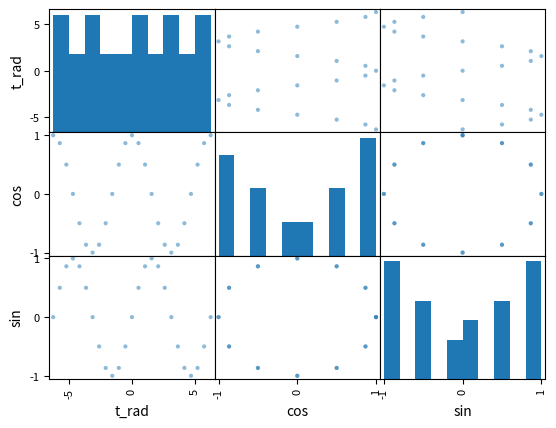
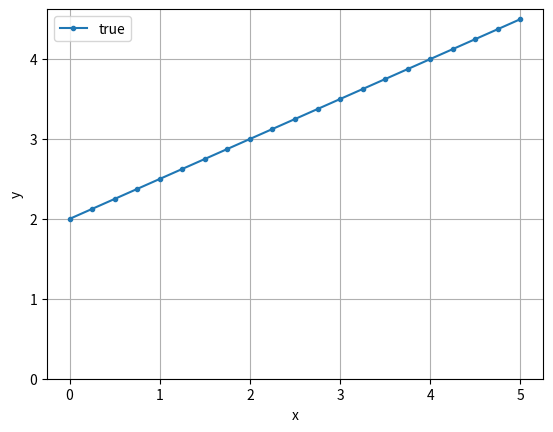
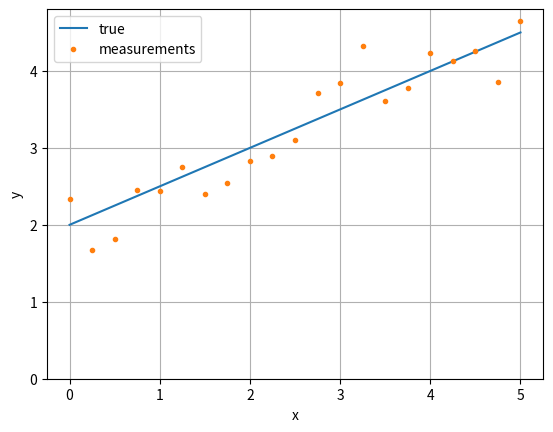
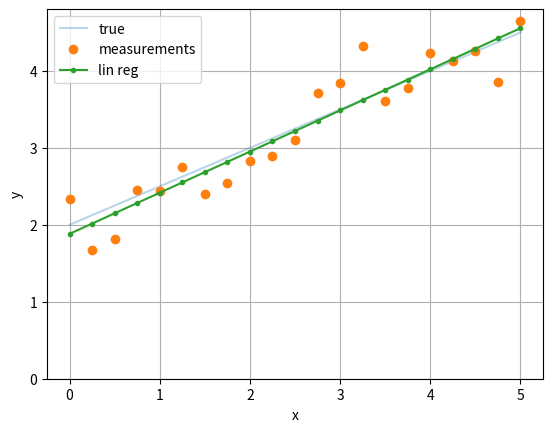
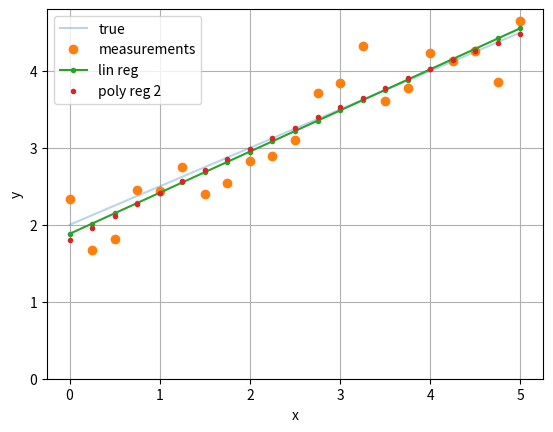
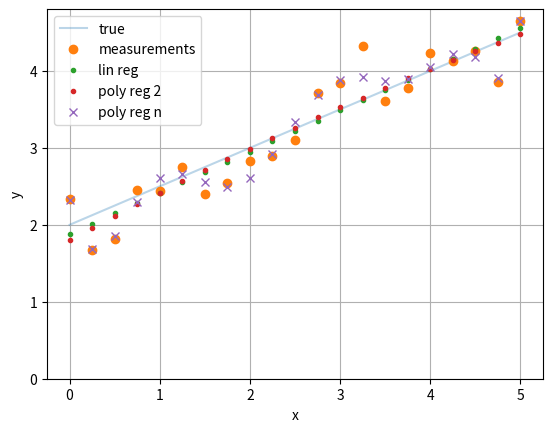
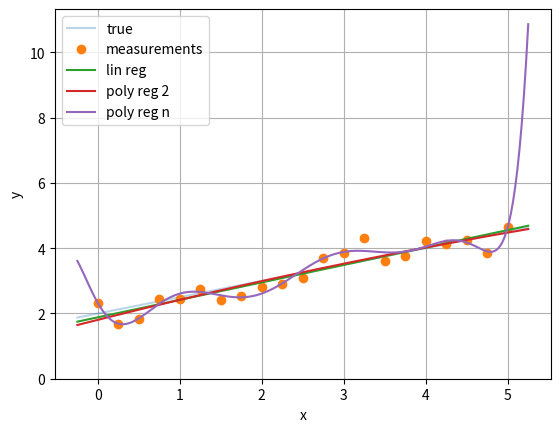
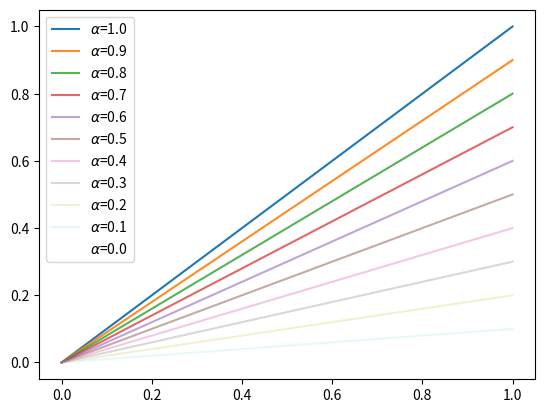

Here is the Python script that generated these plots, in order:
# NumPy & matplotlib
import matplotlib.pyplot as plt
import numpy as np

# Data table
import pandas as pd



t_deg = np.linspace(-360, 360, 24+1)
t_rad = np.deg2rad(t_deg)
sin_t = np.sin(t_rad)
cos_t = np.cos(t_rad)



df = pd.DataFrame(
    {
        't_rad': t_rad,
        'sin': sin_t,
        'cos': cos_t,
    },
    index=t_deg,
    columns=['t_rad', 'sin', 'cos']
)



# https://www.shanelynn.ie/using-pandas-dataframe-creating-editing-viewing-data-in-python/
# set maximum number of rows to display
pd.options.display.max_rows = 10
df



print(f'df.shape = {df.shape}')
print(f'df.columns = {df.columns}')



print(f'''df['sin'] = \n{df['sin']}''')



print(f'df[abs(df.sin)<1e-3] = \n{df[abs(df.sin)<1e-3]}')



df.describe()



df.median()



import pandas.plotting as plotting
plotting.scatter_matrix(df[['t_rad', 'cos','sin']])



import matplotlib.pyplot as plt
import numpy as np

a = 0.5
b = 2.0

x_array = np.linspace(0, 5, 20 + 1)
y_true = a * x_array + b



plt.plot(x_array, y_true, '.-', label='true')
plt.grid(True)
plt.ylim(ymin=0)
plt.legend(loc=0)
plt.xlabel('x')
plt.ylabel('y');



import numpy.random as nr

nr.seed()

w_array = nr.normal(0, 0.25, size=x_array.shape)
y_measurement = y_true + w_array



plt.plot(x_array, y_true, label='true')
plt.plot(x_array, y_measurement, '.', label='measurements')

plt.grid(True)
plt.ylim(ymin=0)
plt.legend(loc=0)
plt.xlabel('x')
plt.ylabel('y');



import scipy.stats as ss

slope, intercept, r_value, p_value, std_err = ss.linregress(x_array, y_measurement)
print(f'slope = {slope}')
print(f'intercept = {intercept}')
print(f'correlation coefficient = {r_value}')



def linear_model(a, b, x_i):
    return a * x_i + b

y_lin_reg = linear_model(slope, intercept, x_array)



plt.plot(x_array, y_true, label='true', alpha=0.3)
plt.plot(x_array, y_measurement, 'o', label='measurements')
plt.plot(x_array, y_lin_reg, '.-', label='lin reg')

plt.grid(True)
plt.ylim(ymin=0)
plt.legend(loc=0)
plt.xlabel('x')
plt.ylabel('y');



import scipy.optimize as so



# help(so.leastsq)



def polynomial_model_2(param, x_i):
    a, b, c = param

    return a * x_i ** 2 + b * x_i + c



def polynomial_error(param, x_i, y_i, model=polynomial_model_2):
    y_i_estimation = model(param, x_i)

    error_array = y_i_estimation - y_i

    return error_array



any_initial_guess = (1, 1, 1)

polynomial_regression_param = so.leastsq(
    polynomial_error,
    any_initial_guess,
    args=(x_array, y_measurement)
)

polynomial_regression_param



a_reg, b_reg, c_reg = polynomial_regression_param[0]

y_poly_reg = a_reg * x_array ** 2 + b_reg * x_array + c_reg



plt.plot(x_array, y_true, label='true', alpha=0.3)
plt.plot(x_array, y_measurement, 'o', label='measurements')
plt.plot(x_array, y_lin_reg, '.-', label='lin reg')
plt.plot(x_array, y_poly_reg, '.', label='poly reg 2')

plt.grid(True)
plt.ylim(ymin=0)
plt.legend(loc=0)
plt.xlabel('x')
plt.ylabel('y');



def polynomial_model_n(param, x_i):
    return np.polyval(param, x_i)



n_reg = 10
any_initial_guess = np.ones((n_reg,))

polynomial_regression_param_n = so.leastsq(
    polynomial_error,
    any_initial_guess,
    args=(x_array, y_measurement, polynomial_model_n)
)

polynomial_regression_param_n



y_poly_reg_n = polynomial_model_n(polynomial_regression_param_n[0], x_array)



plt.plot(x_array, y_true, label='true', alpha=0.3)
plt.plot(x_array, y_measurement, 'o', label='measurements')
plt.plot(x_array, y_lin_reg, '.', label='lin reg')
plt.plot(x_array, y_poly_reg, '.', label='poly reg 2')
plt.plot(x_array, y_poly_reg_n, 'x', label='poly reg n')


plt.grid(True)
plt.ylim(ymin=0)
plt.legend(loc=0)
plt.xlabel('x')
plt.ylabel('y');



x_min, x_max = x_array.min(), x_array.max()
x_array2 = np.linspace(x_min - 0.25, x_max + 0.25)

plt.plot(x_array2, a * x_array2 + b, label='true', alpha=0.3)
plt.plot(x_array, y_measurement, 'o', label='measurements')

x_detailed = np.linspace(x_array2.min(), x_array2.max(), len(x_array) * 10)

plt.plot(x_detailed, linear_model(slope, intercept, x_detailed), '-', label='lin reg')
plt.plot(x_detailed, polynomial_model_2(polynomial_regression_param[0], x_detailed), '-', label='poly reg 2')
plt.plot(x_detailed, polynomial_model_n(polynomial_regression_param_n[0], x_detailed), '-', label='poly reg n')


plt.grid(True)
plt.ylim(ymin=0)
plt.legend(loc=0)
plt.xlabel('x')
plt.ylabel('y');













import matplotlib.pyplot as plt
import numpy as np


x = np.linspace(0, 1)

for alpha_value in np.arange(1, 0-0.01, -0.1):
    y = alpha_value * x
    plt.plot(x, y, alpha=alpha_value, label=f'$\\alpha$={alpha_value:3.1f}')

plt.legend(loc=0);



def test_polynomial_model_2():

    param = (1, -3, 2)
    x_test = np.array([0, 1, 2])

    y_result = polynomial_model_2(param, x_test)
    y_expected = np.polyval(param, x_test)

    assert y_result.shape == y_expected.shape, f'\ny_result = {y_result}\n!= y_expected = {y_expected}'



test_polynomial_model_2()



def test_square_error_sum_true():

    param = (1, -3, 2)
    x_test = np.array([0, 1, 2])
    y_test_true = np.array([2, 0, 0])

    y_result = polynomial_error(param, x_test, y_test_true)
    y_expected = np.polyval(param, x_test) - y_test_true

    assert y_result.tolist() == y_expected.tolist(), f'\ny_result = {y_result}\n!= y_expected = {y_expected}'



test_square_error_sum_true()



def test_square_error_sum_not_true():

    param = (1, -3, 2)
    x_test = np.array([0, 1, 2])
    y_test_not_true = np.array([1, 1, 1])

    y_result = polynomial_error(param, x_test, y_test_not_true)
    y_expected = np.polyval(param, x_test) - y_test_not_true

    assert y_result.tolist() == y_expected.tolist(), f'\ny_result = {y_result}\n!= y_expected = {y_expected}'



test_square_error_sum_not_true()



# stackoverfow.com/a/24634221
import os
os.system("printf '\a'");
